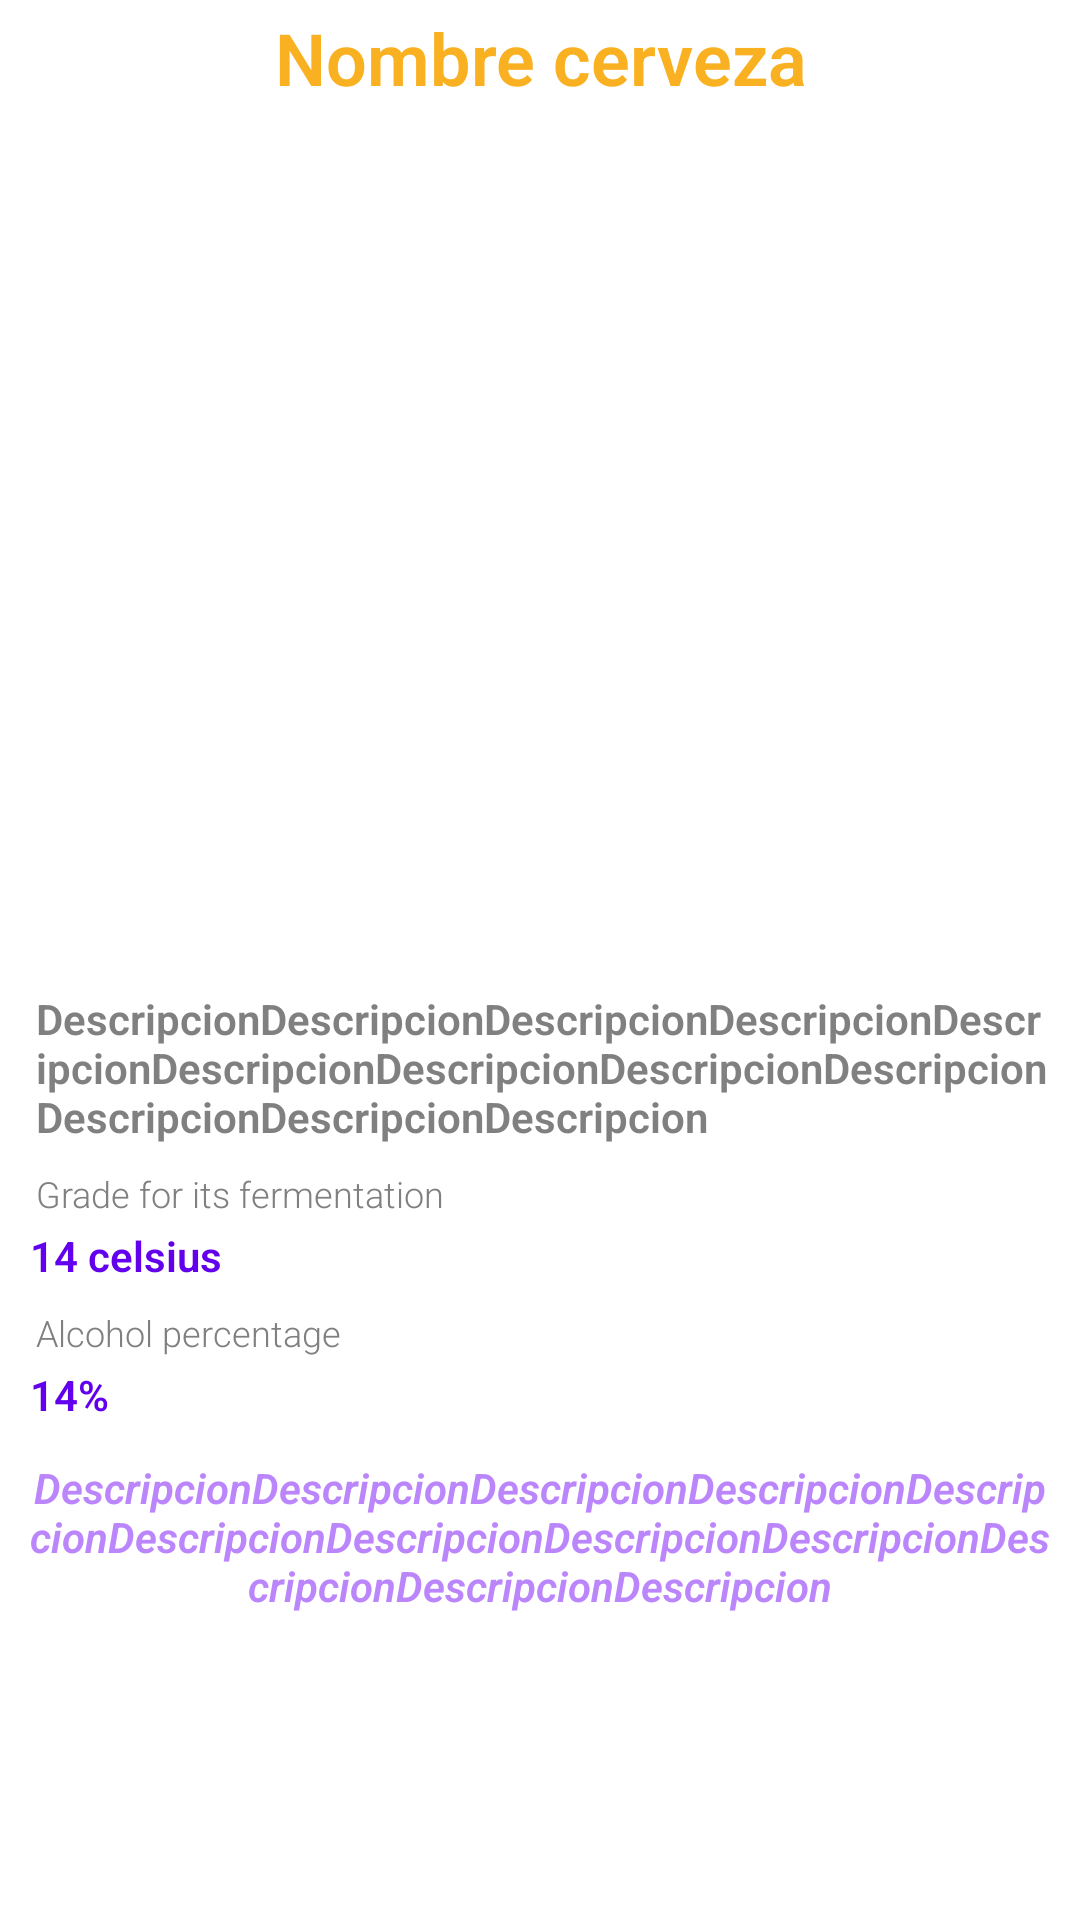

The Android layout XML behind this screen, and the referenced resources:
<!-- AndroidManifest.xml: application theme Theme.PunkApi -->
<!-- res/layout/activity_detail_beer.xml -->
<RelativeLayout xmlns:tools="http://schemas.android.com/tools"
    android:layout_height="match_parent"
    android:layout_width="match_parent"
    android:orientation="vertical"

    xmlns:android="http://schemas.android.com/apk/res/android">

    <LinearLayout
        android:id="@+id/rlDetail"
        android:layout_width="match_parent"
        android:layout_height="match_parent"
        android:background="@color/white"
        android:orientation="vertical"
        android:weightSum="6"
        android:gravity="center"

        >

        <LinearLayout
            android:id="@+id/rlImage"
            android:layout_width="match_parent"
            android:layout_height="match_parent"
            android:layout_weight="3"
            android:orientation="vertical">

            <TextView
                android:id="@+id/tvNameBeer"
                android:layout_width="match_parent"
                android:layout_height="wrap_content"
                android:layout_marginTop="3dp"
                android:fontFamily="sans-serif-light"
                android:text="@string/nombre_cerveza"
                android:textStyle="bold"
                android:gravity="center"
                android:textColor="@color/yellow"
                android:textSize="24sp" />


            <ImageView
                android:id="@+id/imgBeer"
                android:layout_marginTop="20dp"
                android:layout_width="match_parent"
                android:layout_height="match_parent"
                android:layout_marginBottom="20dp"
                android:orientation="vertical" />

        </LinearLayout>


        <LinearLayout
            android:id="@+id/rlDetailItem"
            android:layout_width="match_parent"
            android:layout_height="match_parent"
            android:layout_weight="3"
            android:orientation="vertical"
            android:paddingLeft="10dp"
            android:paddingTop="10dp"
            android:paddingRight="10dp">

            <TextView
                android:id="@+id/tvDescription"
                android:layout_width="wrap_content"
                android:layout_height="wrap_content"
                android:text="@string/descripcion"
                android:paddingStart="2dp"
                android:fontFamily="sans-serif-light"
                android:textColor="@color/gray"
                android:textSize="14sp"
                android:textStyle="bold"
                tools:ignore="RtlSymmetry" />

            <TextView
                android:layout_marginTop="8dp"
                android:layout_width="wrap_content"
                android:layout_height="wrap_content"
                android:text="@string/grado_fermentacion"
                android:paddingStart="2dp"
                android:fontFamily="sans-serif-light"
                android:textColor="@color/gray"
                android:textSize="12sp" />
            <TextView
                android:id="@+id/tvFermentation"
                android:layout_width="wrap_content"
                android:layout_height="wrap_content"
                android:layout_marginTop="3dp"
                android:fontFamily="sans-serif-light"
                android:text="14 celsius"
                android:textStyle="bold"
                android:textColor="@color/purple_500"
                android:textSize="14sp" />



            <TextView
                android:layout_marginTop="8dp"
                android:layout_width="wrap_content"
                android:layout_height="wrap_content"
                android:text="@string/alcohol_percentage"
                android:paddingStart="2dp"
                android:fontFamily="sans-serif-light"
                android:textColor="@color/gray"
                android:textSize="12sp" />
            <TextView
                android:id="@+id/tvPercentage"
                android:layout_width="wrap_content"
                android:layout_height="wrap_content"
                android:layout_marginTop="3dp"
                android:fontFamily="sans-serif-light"
                android:text="@string/exe_perc"
                android:textStyle="bold"
                android:textColor="@color/purple_500"
                android:textSize="14sp" />
            <TextView
                android:id="@+id/tvTagLineDetail"
                android:layout_width="match_parent"
                android:layout_height="wrap_content"
                android:layout_marginTop="12dp"
                android:fontFamily="sans-serif-light"
                android:text="@string/descripcion"
                android:textStyle="bold|italic"
                android:gravity="center"
                android:textColor="@color/purple_200"
                android:textSize="14sp" />

        </LinearLayout>
    </LinearLayout>

</RelativeLayout>
<!-- resources referenced by this layout -->
<resources>
  <color name="gray">#808080</color>
  <color name="purple_200">#FFBB86FC</color>
  <color name="purple_500">#FF6200EE</color>
  <color name="white">#FFFFFFFF</color>
  <color name="yellow"> #F9B122</color>
  <string name="alcohol_percentage">Alcohol percentage</string>
  <string name="descripcion">DescripcionDescripcionDescripcionDescripcionDescripcionDescripcionDescripcionDescripcionDescripcionDescripcionDescripcionDescripcion</string>
  <string name="exe_perc">14%</string>
  <string name="grado_fermentacion">Grade for its fermentation</string>
  <string name="nombre_cerveza">Nombre cerveza</string>
  <style name="Theme.PunkApi" parent="Theme.MaterialComponents.DayNight.DarkActionBar">
          
          <item name="colorPrimary">@color/white</item>
          <item name="colorPrimaryVariant">@color/purple_700</item>
          <item name="colorOnPrimary">@color/white</item>
          
          <item name="colorSecondary">@color/teal_200</item>
          <item name="colorSecondaryVariant">@color/teal_700</item>
          <item name="colorOnSecondary">@color/black</item>
          
          <item name="android:statusBarColor" tools:targetApi="l">?attr/colorPrimaryVariant</item>
          
      </style>
  <color name="purple_700">#FF3700B3</color>
  <color name="teal_200">#FF03DAC5</color>
  <color name="teal_700">#FF018786</color>
  <color name="black">#FF000000</color>
</resources>
